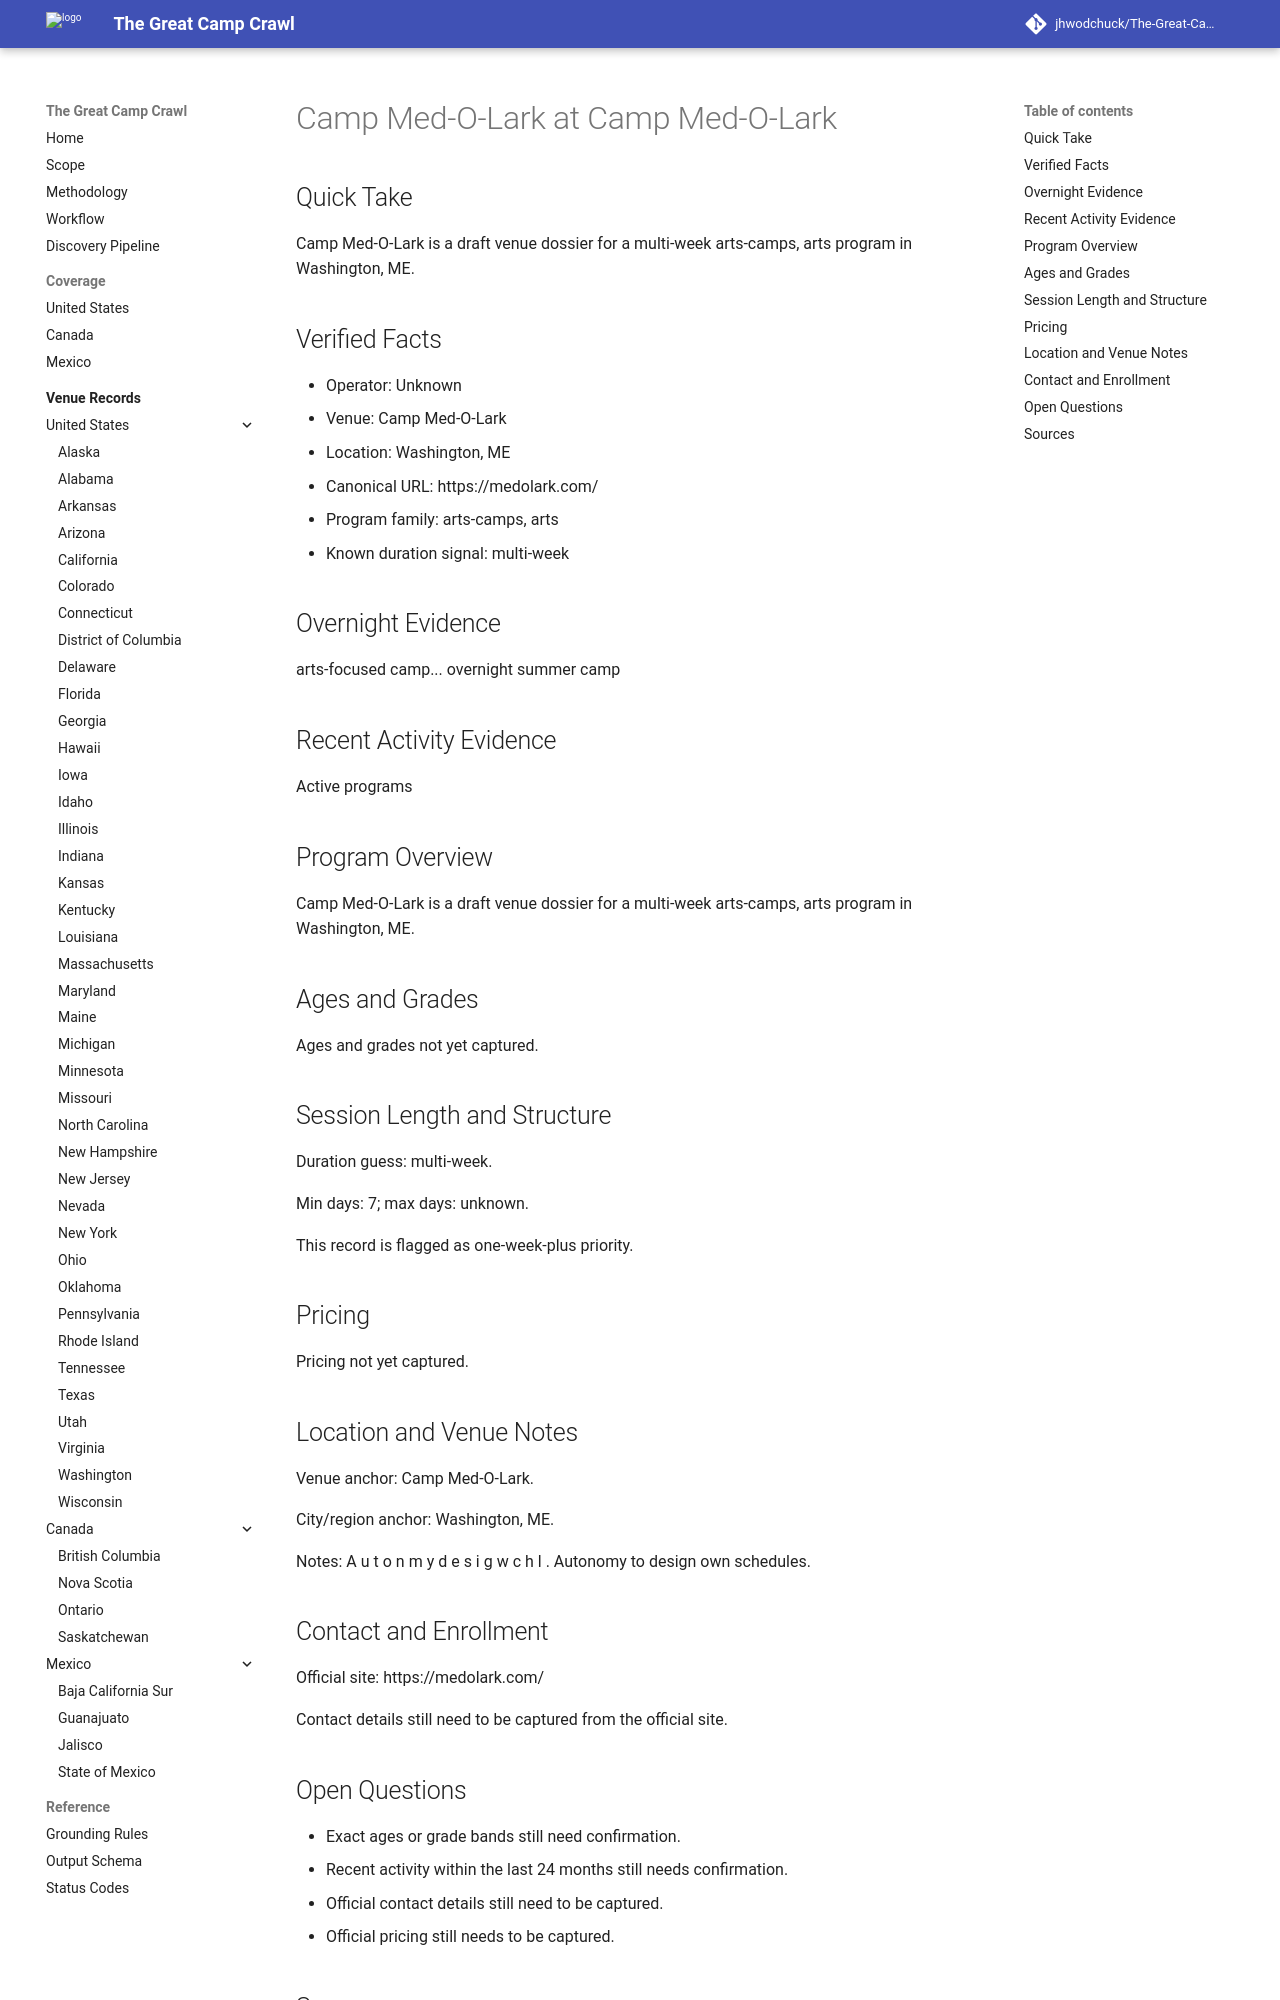

repository: jhwodchuck/The-Great-Camp-Crawl · page: camps/us/me/camp-med-o-lark--us-me-washington-camp-med-o-lark--cand-us-me-washington-camp-med-o-lark-camp-med-o-lark/index.html · generator: mkdocs

---
record_id: cand-us-me-washington-camp-med-o-lark-camp-med-o-lark
camp_id: camp-med-o-lark
venue_id: us-me-washington-camp-med-o-lark
name: Camp Med-O-Lark
display_name: Camp Med-O-Lark at Camp Med-O-Lark
country: US
country_name: United States
region: ME
region_name: Maine
city: Washington
venue_name: Camp Med-O-Lark
program_family:
- arts-camps
- arts
camp_types:
- arts
- co-ed
priority_flags:
  college_precollege: false
  one_week_plus: true
languages_found:
- en
source_language_primary: en
activity_status: unknown
activity_evidence_window_months: 24
duration:
  min_days: 7
  max_days: null
pricing:
  currency: USD
  amount_min: null
  amount_max: null
  boarding_included: null
ages:
  min: null
  max: null
grades:
  min: null
  max: null
operator:
  name: ''
  type: camp-operator
website:
  canonical_url: https://medolark.com
  admissions_url: null
  session_dates_url: https://medolark.com
  pricing_url: null
contact:
  email: null
  phone: null
location:
  address: null
  postal_code: null
  latitude: null
  longitude: null
verification:
  overnight_confirmed: true
  active_past_2_years_confirmed: false
  confidence: medium
  last_verified: '2026-04-13'
evidence:
  overnight_source_url: https://medolark.com
  recent_activity_source_url: null
  duration_source_url: https://medolark.com
  pricing_source_url: null
tags:
- us
- me
- washington
- arts-camps
- arts
- co-ed
draft_status: draft
---

# Camp Med-O-Lark at Camp Med-O-Lark

## Quick Take
Camp Med-O-Lark is a draft venue dossier for a multi-week arts-camps, arts program in Washington, ME.

## Verified Facts
- Operator: Unknown
- Venue: Camp Med-O-Lark
- Location: Washington, ME
- Canonical URL: https://medolark.com/
- Program family: arts-camps, arts
- Known duration signal: multi-week

## Overnight Evidence
arts-focused camp... overnight summer camp

## Recent Activity Evidence
Active programs

## Program Overview
Camp Med-O-Lark is a draft venue dossier for a multi-week arts-camps, arts program in Washington, ME.

## Ages and Grades
Ages and grades not yet captured.

## Session Length and Structure
Duration guess: multi-week.

Min days: 7; max days: unknown.

This record is flagged as one-week-plus priority.

## Pricing
Pricing not yet captured.

## Location and Venue Notes
Venue anchor: Camp Med-O-Lark.

City/region anchor: Washington, ME.

Notes: A u t o n m y d e s i g w c h l . Autonomy to design own schedules.

## Contact and Enrollment
Official site: https://medolark.com/

Contact details still need to be captured from the official site.
